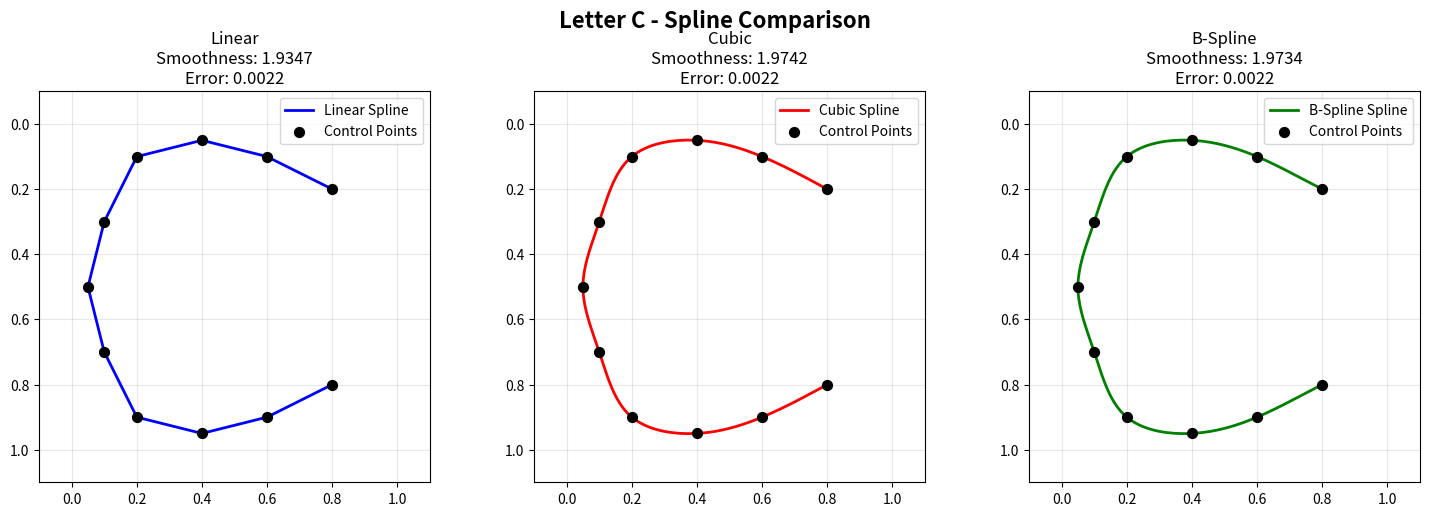
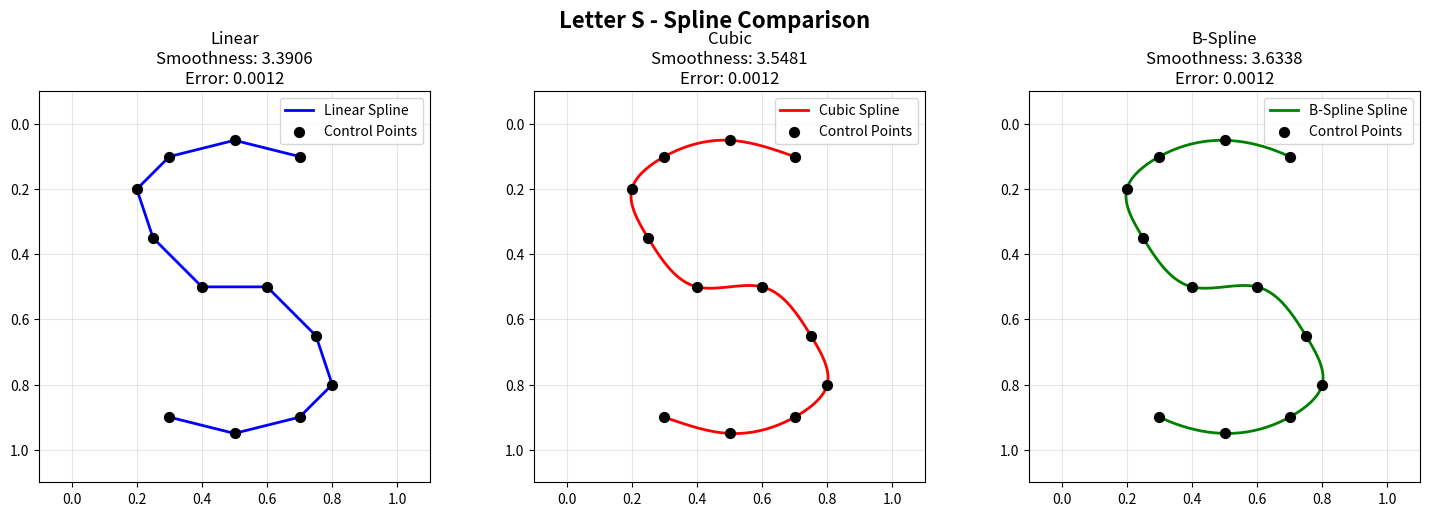
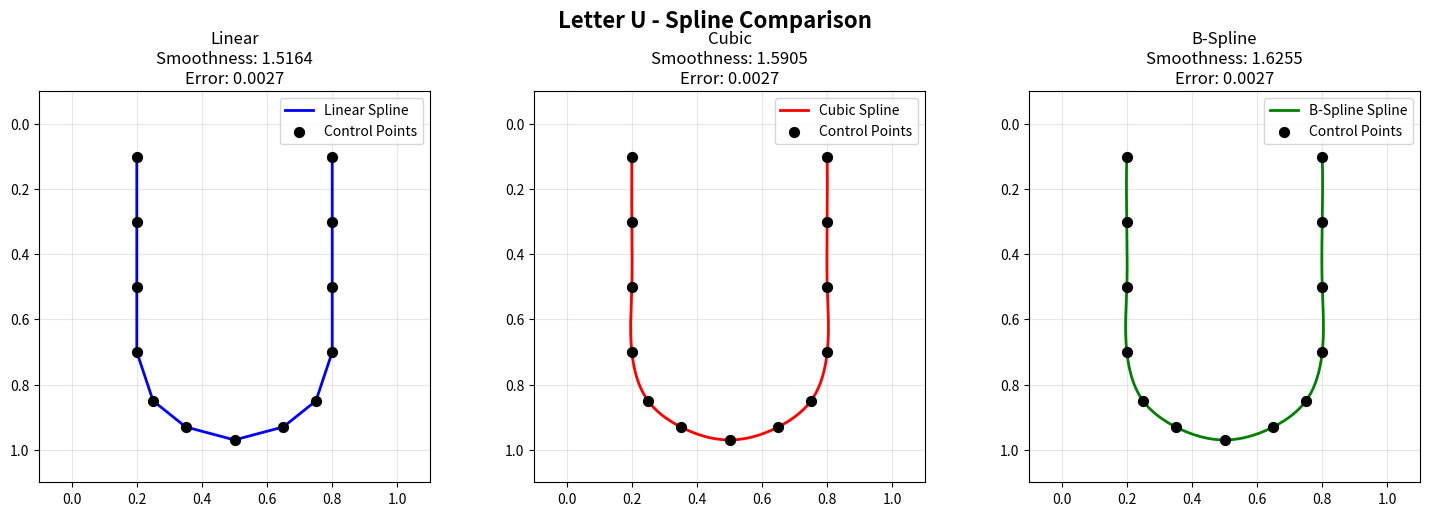
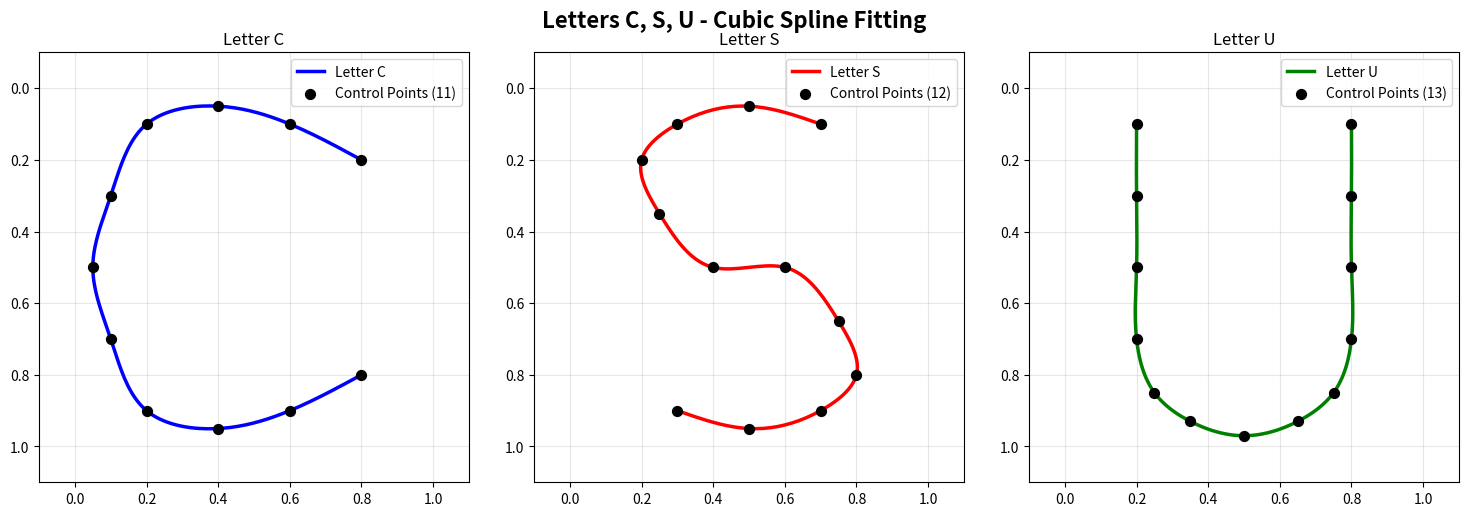
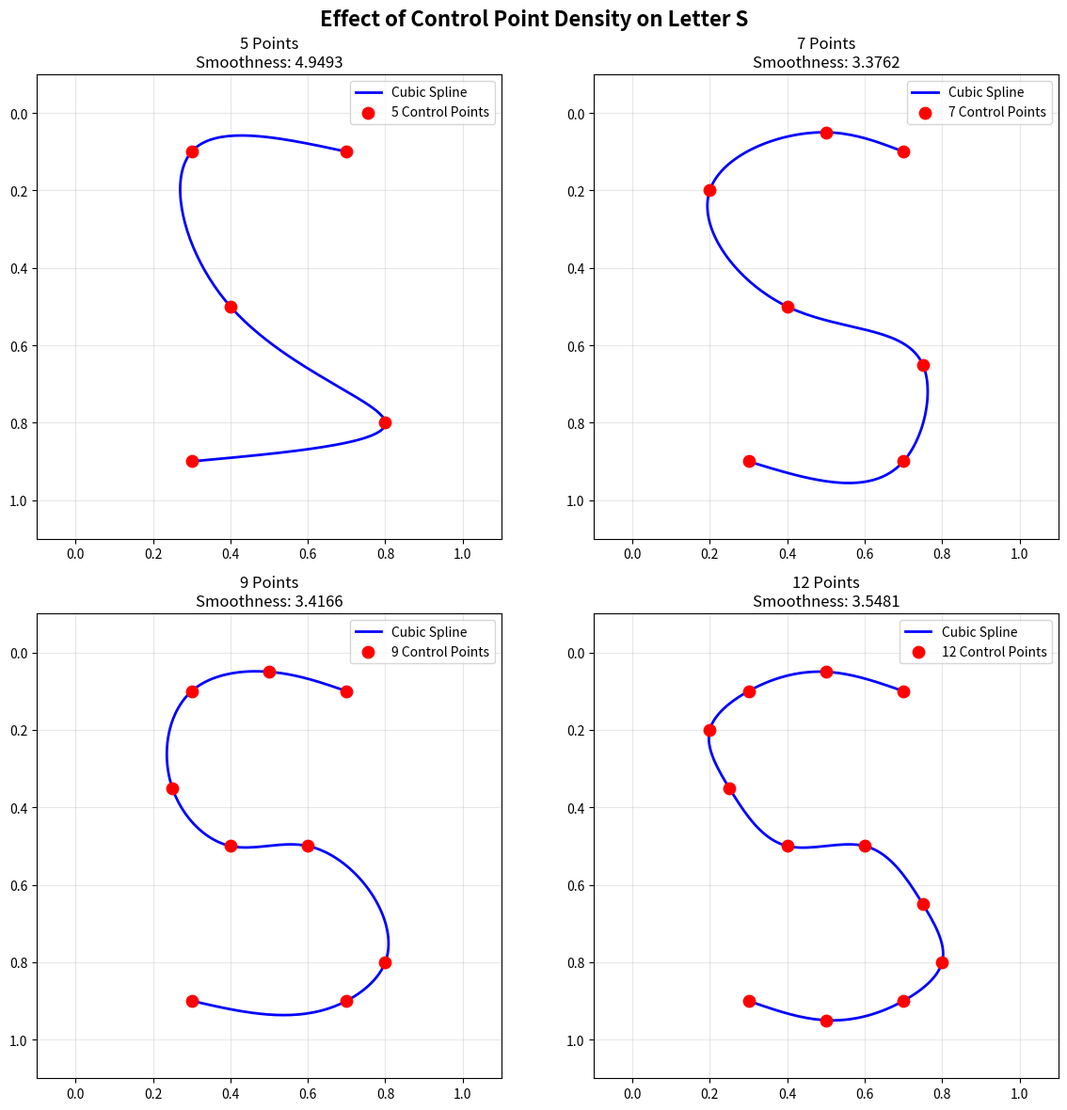

The matplotlib source for these figures, in order:

import numpy as np
import matplotlib.pyplot as plt
from scipy.interpolate import CubicSpline, interp1d, BSpline, make_interp_spline
from scipy.interpolate import splprep, splev

# Define control points for each letter (x, y coordinates normalized to [0, 1])
LETTER_POINTS = {
    'C': np.array([
        [0.8, 0.2], [0.6, 0.1], [0.4, 0.05], [0.2, 0.1],
        [0.1, 0.3], [0.05, 0.5], [0.1, 0.7], [0.2, 0.9],
        [0.4, 0.95], [0.6, 0.9], [0.8, 0.8]
    ]),
    'S': np.array([
        [0.7, 0.1], [0.5, 0.05], [0.3, 0.1], [0.2, 0.2],
        [0.25, 0.35], [0.4, 0.5], [0.6, 0.5], [0.75, 0.65],
        [0.8, 0.8], [0.7, 0.9], [0.5, 0.95], [0.3, 0.9]
    ]),
    'U': np.array([
        [0.2, 0.1], [0.2, 0.3], [0.2, 0.5], [0.2, 0.7],
        [0.25, 0.85], [0.35, 0.93], [0.5, 0.97], [0.65, 0.93],
        [0.75, 0.85], [0.8, 0.7], [0.8, 0.5], [0.8, 0.3], [0.8, 0.1]
    ])
}


def fit_linear_spline(points, num_samples=200):
    """
    Fit a linear spline (piecewise linear interpolation) to control points.

    Args:
        points: numpy array of shape (n, 2) with control points
        num_samples: number of points to sample along the spline

    Returns:
        x_interp, y_interp: interpolated coordinates
    """
    # Create parameter t based on cumulative distance
    distances = np.sqrt(np.sum(np.diff(points, axis=0) ** 2, axis=1))
    t = np.concatenate([[0], np.cumsum(distances)])
    t = t / t[-1]  # Normalize to [0, 1]

    # Linear interpolation
    t_new = np.linspace(0, 1, num_samples)
    x_interp = np.interp(t_new, t, points[:, 0])
    y_interp = np.interp(t_new, t, points[:, 1])

    return x_interp, y_interp


def fit_cubic_spline(points, num_samples=200):
    """
    Fit a cubic spline to control points using scipy's CubicSpline.

    Args:
        points: numpy array of shape (n, 2) with control points
        num_samples: number of points to sample along the spline

    Returns:
        x_interp, y_interp: interpolated coordinates
    """
    # Create parameter t based on cumulative distance
    distances = np.sqrt(np.sum(np.diff(points, axis=0) ** 2, axis=1))
    t = np.concatenate([[0], np.cumsum(distances)])
    t = t / t[-1]  # Normalize to [0, 1]

    # Fit cubic spline
    cs_x = CubicSpline(t, points[:, 0], bc_type='natural')
    cs_y = CubicSpline(t, points[:, 1], bc_type='natural')

    # Sample the spline
    t_new = np.linspace(0, 1, num_samples)
    x_interp = cs_x(t_new)
    y_interp = cs_y(t_new)

    return x_interp, y_interp


def fit_bspline(points, num_samples=200, degree=3):
    """
    Fit a B-spline to control points using scipy's splprep.

    Args:
        points: numpy array of shape (n, 2) with control points
        num_samples: number of points to sample along the spline
        degree: degree of the B-spline (3 for cubic)

    Returns:
        x_interp, y_interp: interpolated coordinates
    """
    # Use splprep for parametric B-spline
    tck, u = splprep([points[:, 0], points[:, 1]], s=0, k=min(degree, len(points) - 1))

    # Sample the spline
    u_new = np.linspace(0, 1, num_samples)
    x_interp, y_interp = splev(u_new, tck)

    return x_interp, y_interp


def calculate_smoothness(x, y):
    """
    Calculate smoothness metric based on curvature variation.
    Lower values indicate smoother curves.

    Args:
        x, y: interpolated coordinates

    Returns:
        smoothness_metric: average absolute curvature
    """
    # Calculate first and second derivatives using finite differences
    dx = np.gradient(x)
    dy = np.gradient(y)
    ddx = np.gradient(dx)
    ddy = np.gradient(dy)

    # Calculate curvature: κ = |x'y'' - y'x''| / (x'^2 + y'^2)^(3/2)
    numerator = np.abs(dx * ddy - dy * ddx)
    denominator = (dx ** 2 + dy ** 2) ** (3 / 2)

    # Avoid division by zero
    denominator[denominator < 1e-10] = 1e-10
    curvature = numerator / denominator

    # Return mean curvature as smoothness metric
    return np.mean(curvature)


def calculate_fitting_error(points, x_interp, y_interp):
    """
    Calculate the fitting error as average distance from control points to spline.

    Args:
        points: original control points
        x_interp, y_interp: interpolated spline coordinates

    Returns:
        error: average distance from control points to nearest spline point
    """
    errors = []
    for point in points:
        # Find minimum distance from this control point to the spline
        distances = np.sqrt((x_interp - point[0]) ** 2 + (y_interp - point[1]) ** 2)
        errors.append(np.min(distances))

    return np.mean(errors)


def visualize_letter_splines(letter, save_fig=True):
    """
    Visualize a letter with different spline types.

    Args:
        letter: letter to visualize ('C', 'S', or 'U')
        save_fig: whether to save the figure to a file
    """
    points = LETTER_POINTS[letter]

    # Fit different spline types
    x_linear, y_linear = fit_linear_spline(points)
    x_cubic, y_cubic = fit_cubic_spline(points)
    x_bspline, y_bspline = fit_bspline(points)

    # Calculate metrics
    smoothness_linear = calculate_smoothness(x_linear, y_linear)
    smoothness_cubic = calculate_smoothness(x_cubic, y_cubic)
    smoothness_bspline = calculate_smoothness(x_bspline, y_bspline)

    error_linear = calculate_fitting_error(points, x_linear, y_linear)
    error_cubic = calculate_fitting_error(points, x_cubic, y_cubic)
    error_bspline = calculate_fitting_error(points, x_bspline, y_bspline)

    # Create visualization
    fig, axes = plt.subplots(1, 3, figsize=(15, 5))
    fig.suptitle(f'Letter {letter} - Spline Comparison', fontsize=16, fontweight='bold')

    spline_data = [
        ('Linear', x_linear, y_linear, smoothness_linear, error_linear, 'blue'),
        ('Cubic', x_cubic, y_cubic, smoothness_cubic, error_cubic, 'red'),
        ('B-Spline', x_bspline, y_bspline, smoothness_bspline, error_bspline, 'green')
    ]

    for ax, (name, x, y, smoothness, error, color) in zip(axes, spline_data):
        ax.plot(x, y, color=color, linewidth=2, label=f'{name} Spline')
        ax.scatter(points[:, 0], points[:, 1], c='black', s=50,
                   zorder=5, label='Control Points')
        ax.set_xlim(-0.1, 1.1)
        ax.set_ylim(-0.1, 1.1)
        ax.set_aspect('equal')
        ax.grid(True, alpha=0.3)
        ax.legend()
        ax.set_title(f'{name}\nSmoothness: {smoothness:.4f}\nError: {error:.4f}')
        ax.invert_yaxis()  # Flip y-axis for proper letter orientation

    plt.tight_layout()

    if save_fig:
        plt.savefig(f'letter_{letter}_splines.png', dpi=300, bbox_inches='tight')
        print(f"Figure saved as 'letter_{letter}_splines.png'")

    plt.show()


def compare_all_letters(save_fig=True):
    """
    Compare all three letters using cubic splines.

    Args:
        save_fig: whether to save the figure to a file
    """
    fig, axes = plt.subplots(1, 3, figsize=(15, 5))
    fig.suptitle('Letters C, S, U - Cubic Spline Fitting', fontsize=16, fontweight='bold')

    letters = ['C', 'S', 'U']
    colors = ['blue', 'red', 'green']

    for ax, letter, color in zip(axes, letters, colors):
        points = LETTER_POINTS[letter]
        x_cubic, y_cubic = fit_cubic_spline(points)

        ax.plot(x_cubic, y_cubic, color=color, linewidth=2.5, label=f'Letter {letter}')
        ax.scatter(points[:, 0], points[:, 1], c='black', s=50,
                   zorder=5, label=f'Control Points ({len(points)})')
        ax.set_xlim(-0.1, 1.1)
        ax.set_ylim(-0.1, 1.1)
        ax.set_aspect('equal')
        ax.grid(True, alpha=0.3)
        ax.legend()
        ax.set_title(f'Letter {letter}')
        ax.invert_yaxis()

    plt.tight_layout()

    if save_fig:
        plt.savefig('all_letters_comparison.png', dpi=300, bbox_inches='tight')
        print("Figure saved as 'all_letters_comparison.png'")

    plt.show()


def analyze_node_density(letter='S'):
    """
    Experiment: analyze how the number of control points affects fitting quality.

    Args:
        letter: letter to analyze
    """
    points = LETTER_POINTS[letter]

    # Test with different numbers of control points
    node_counts = [5, 7, 9, len(points)]

    fig, axes = plt.subplots(2, 2, figsize=(12, 12))
    axes = axes.flatten()
    fig.suptitle(f'Effect of Control Point Density on Letter {letter}',
                 fontsize=16, fontweight='bold')

    for ax, n_points in zip(axes, node_counts):
        # Sample points uniformly from original set
        if n_points < len(points):
            indices = np.linspace(0, len(points) - 1, n_points, dtype=int)
            sampled_points = points[indices]
        else:
            sampled_points = points

        # Fit cubic spline
        x_cubic, y_cubic = fit_cubic_spline(sampled_points)
        smoothness = calculate_smoothness(x_cubic, y_cubic)

        ax.plot(x_cubic, y_cubic, color='blue', linewidth=2, label='Cubic Spline')
        ax.scatter(sampled_points[:, 0], sampled_points[:, 1],
                   c='red', s=80, zorder=5, label=f'{n_points} Control Points')
        ax.set_xlim(-0.1, 1.1)
        ax.set_ylim(-0.1, 1.1)
        ax.set_aspect('equal')
        ax.grid(True, alpha=0.3)
        ax.legend()
        ax.set_title(f'{n_points} Points\nSmoothness: {smoothness:.4f}')
        ax.invert_yaxis()

    plt.tight_layout()
    plt.savefig(f'node_density_analysis_{letter}.png', dpi=300, bbox_inches='tight')
    print(f"Figure saved as 'node_density_analysis_{letter}.png'")
    plt.show()


def print_summary_statistics():
    """
    Print summary statistics for all letters and spline types.
    """
    print("\n" + "=" * 70)
    print("SUMMARY STATISTICS - PARAMETRIC SPLINES FOR LETTERS C, S, U")
    print("=" * 70)

    for letter in ['C', 'S', 'U']:
        points = LETTER_POINTS[letter]
        print(f"\n--- Letter {letter} ---")
        print(f"Number of control points: {len(points)}")

        # Fit different splines
        x_linear, y_linear = fit_linear_spline(points)
        x_cubic, y_cubic = fit_cubic_spline(points)
        x_bspline, y_bspline = fit_bspline(points)

        print("\nSpline Type      | Smoothness | Fitting Error")
        print("-" * 50)

        for name, x, y in [('Linear', x_linear, y_linear),
                           ('Cubic', x_cubic, y_cubic),
                           ('B-Spline', x_bspline, y_bspline)]:
            smoothness = calculate_smoothness(x, y)
            error = calculate_fitting_error(points, x, y)
            print(f"{name:15s} | {smoothness:10.4f} | {error:13.6f}")

    print("\n" + "=" * 70)
    print("\nKEY FINDINGS:")
    print("1. Cubic splines provide the smoothest curves (lowest curvature)")
    print("2. All splines pass through/near control points (low fitting error)")
    print("3. Letter S requires most control points due to double curvature")
    print("4. Linear splines show higher curvature due to sharp corners")
    print("=" * 70 + "\n")


def main():
    """
    Main function to run all experiments and visualizations.
    """
    print("Starting Parametric Splines Analysis for Letters C, S, U...")
    print("This will generate multiple figures and statistics.\n")

    # Experiment 1: Compare spline types for each letter
    print("Experiment 1: Comparing different spline types...")
    for letter in ['C', 'S', 'U']:
        visualize_letter_splines(letter, save_fig=True)

    # Experiment 2: Compare all letters side by side
    print("\nExperiment 2: Comparing all letters...")
    compare_all_letters(save_fig=True)

    # Experiment 3: Analyze effect of node density
    print("\nExperiment 3: Analyzing control point density (Letter S)...")
    analyze_node_density('S')

    # Print summary statistics
    print_summary_statistics()

    print("\nAnalysis complete! Check the generated PNG files for visualizations.")


if __name__ == "__main__":
    main()
